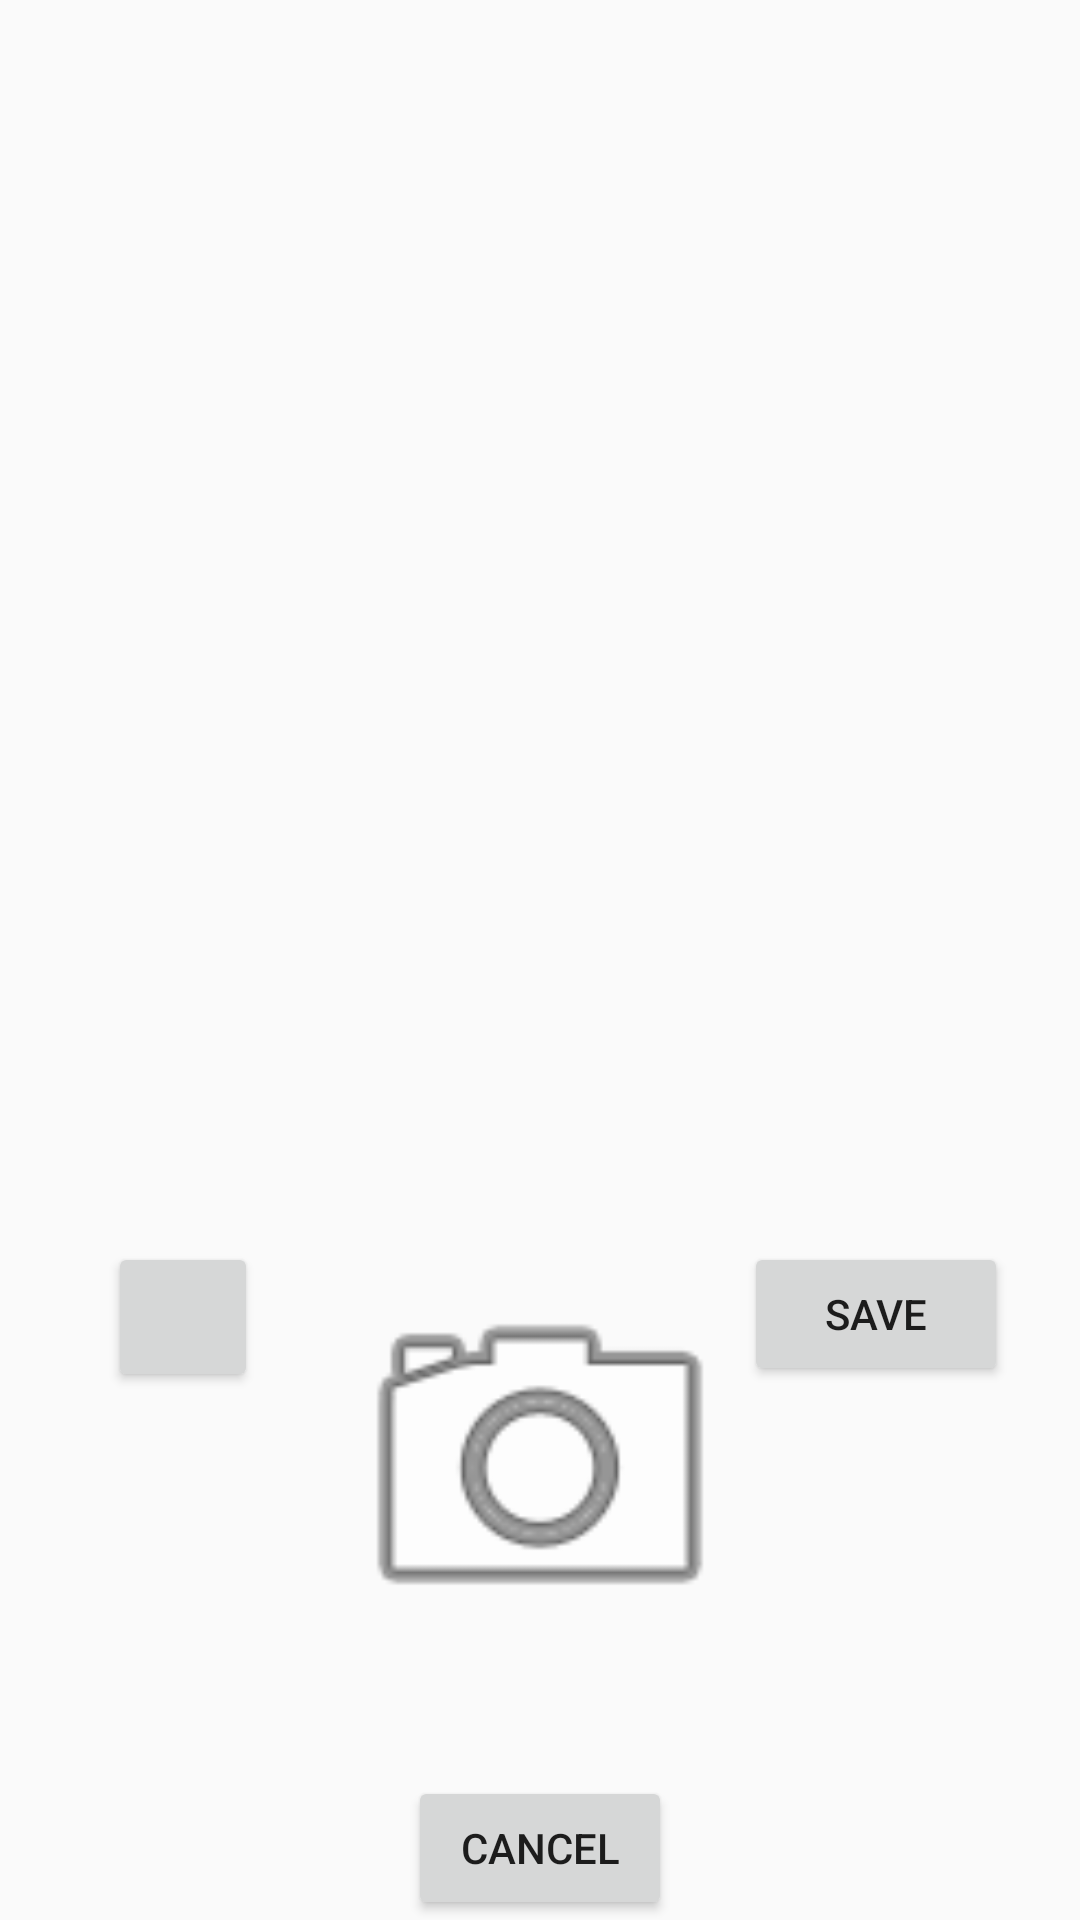

Reconstruct the res/layout file that produces this screen, plus the resources it refers to.
<!-- AndroidManifest.xml: application theme AppTheme -->
<!-- res/layout/activity_android_camera_api.xml -->
<?xml version="1.0" encoding="utf-8"?>
<androidx.constraintlayout.widget.ConstraintLayout xmlns:android="http://schemas.android.com/apk/res/android"
    xmlns:app="http://schemas.android.com/apk/res-auto"

    xmlns:tools="http://schemas.android.com/tools"
    android:id="@+id/relativeLayout2"
    android:layout_width="match_parent"
    android:layout_height="match_parent"
    android:orientation="vertical">

    <TextureView
        android:id="@+id/texture"
        android:layout_width="match_parent"
        android:layout_height="match_parent"
        app:layout_constraintLeft_toLeftOf="parent"
        app:layout_constraintRight_toRightOf="parent"
        app:layout_constraintTop_toTopOf="parent" />

    <ImageView
        android:id="@+id/imgVPicture"
        android:layout_width="140dp"
        android:layout_height="210dp"
        app:layout_constraintLeft_toLeftOf="parent"
        app:layout_constraintRight_toRightOf="parent"
        app:layout_constraintBottom_toTopOf="@+id/btn_Cancel_Picture"
        app:srcCompat="@android:drawable/ic_menu_camera" />

    <Button
        android:id="@+id/btn_Save_Picture"
        android:layout_width="wrap_content"
        android:layout_height="wrap_content"
        android:layout_marginTop="32dp"
        android:layout_marginEnd="24dp"
        android:text="@string/btnSave"
        app:layout_constraintTop_toTopOf="@id/imgVPicture"
        app:layout_constraintEnd_toEndOf="parent"
        tools:layout_editor_absoluteY="594dp" />

    <Button
        android:id="@+id/btn_Cancel_Picture"
        android:layout_width="wrap_content"
        android:layout_height="wrap_content"
        android:text="@string/btnCancel"
        app:layout_constraintBottom_toBottomOf="parent"
        app:layout_constraintEnd_toEndOf="parent"
        app:layout_constraintStart_toStartOf="parent" />


    <Button
        android:id="@+id/btnRotate"
        android:layout_width="50dp"
        android:layout_height="50dp"
        android:layout_marginStart="36dp"
        android:layout_marginTop="32dp"
        android:drawableLeft="@drawable/ic_action_selfie"
        app:layout_constraintStart_toStartOf="parent"
        app:layout_constraintTop_toTopOf="@id/imgVPicture"
        app:srcCompat="@android:drawable/ic_menu_rotate" />

</androidx.constraintlayout.widget.ConstraintLayout>
<!-- resources referenced by this layout -->
<resources>
  <string name="btnCancel">Cancel</string>
  <string name="btnSave">Save</string>
  <style name="AppTheme" parent="Theme.AppCompat.Light.DarkActionBar">
          
          <item name="colorPrimary">@color/colorPrimary</item>
          <item name="colorPrimaryDark">@color/colorPrimaryDark</item>
          <item name="colorAccent">@color/colorAccent</item>
      </style>
  <color name="colorPrimary">#008577</color>
  <color name="colorPrimaryDark">#00574B</color>
  <color name="colorAccent">#D81B60</color>
</resources>
